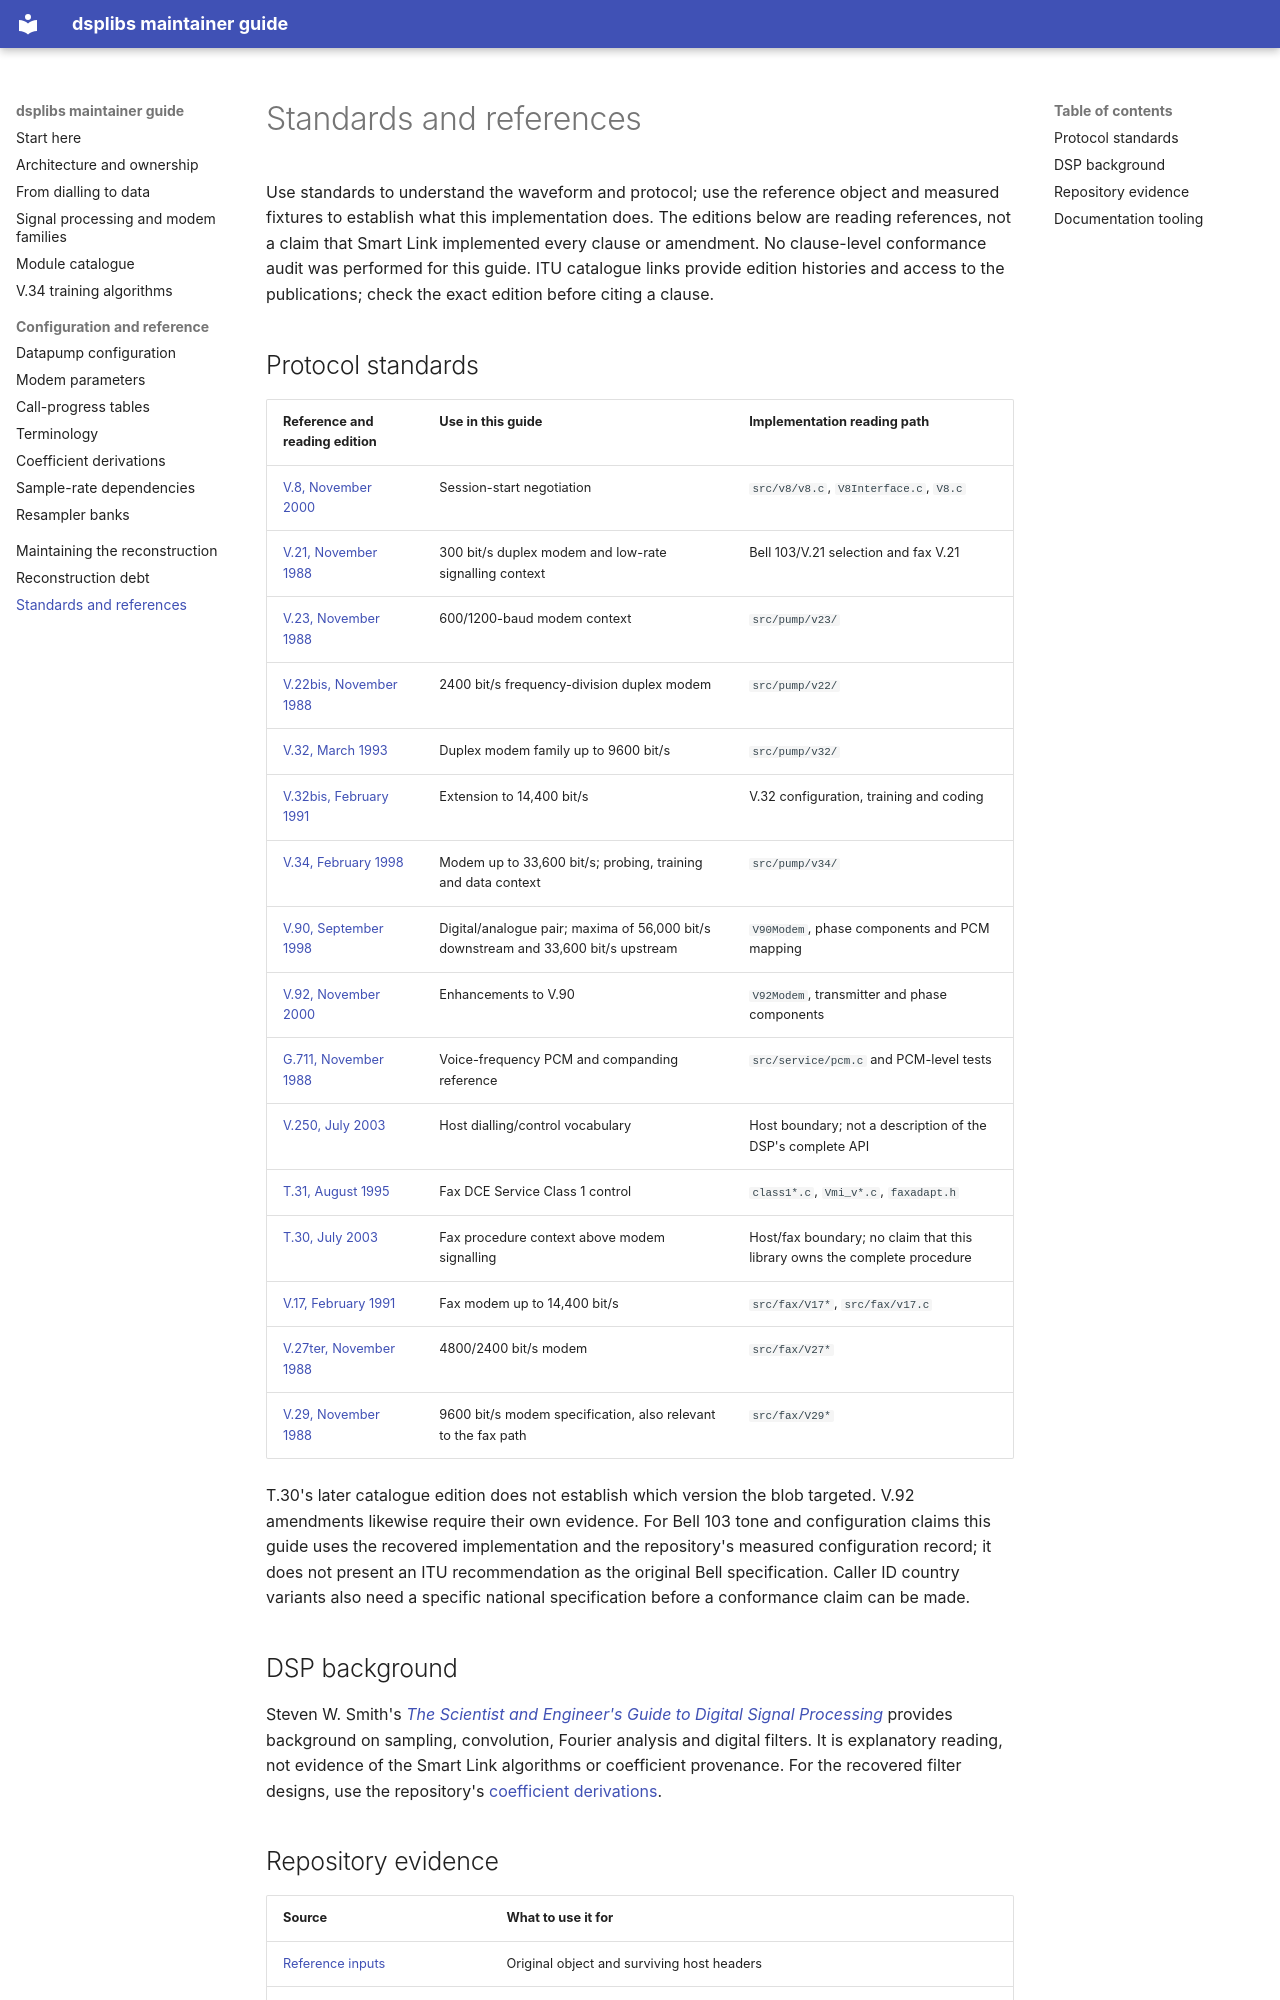

repository: philpem/slmodem_dsp_re · page: references/index.html · generator: mkdocs

# Standards and references

Use standards to understand the waveform and protocol; use the reference
object and measured fixtures to establish what this implementation does.
The editions below are reading references, not a claim that Smart Link
implemented every clause or amendment. No clause-level conformance audit was
performed for this guide. ITU catalogue links provide edition histories and
access to the publications; check the exact edition before citing a clause.

## Protocol standards

| Reference and reading edition | Use in this guide | Implementation reading path |
|---|---|---|
| [V.8, November 2000](https://www.itu.int/rec/T-REC-V.8/en) | Session-start negotiation | `src/v8/v8.c`, `V8Interface.c`, `V8.c` |
| [V.21, November 1988](https://www.itu.int/rec/T-REC-V.21/en) | 300 bit/s duplex modem and low-rate signalling context | Bell 103/V.21 selection and fax V.21 |
| [V.23, November 1988](https://www.itu.int/rec/T-REC-V.23/en) | 600/1200-baud modem context | `src/pump/v23/` |
| [V.22bis, November 1988](https://www.itu.int/rec/T-REC-V.22bis/en) | 2400 bit/s frequency-division duplex modem | `src/pump/v22/` |
| [V.32, March 1993](https://www.itu.int/rec/T-REC-V.32/en) | Duplex modem family up to 9600 bit/s | `src/pump/v32/` |
| [V.32bis, February 1991](https://www.itu.int/rec/T-REC-V.32bis/en) | Extension to 14,400 bit/s | V.32 configuration, training and coding |
| [V.34, February 1998](https://www.itu.int/rec/T-REC-V.34/en) | Modem up to 33,600 bit/s; probing, training and data context | `src/pump/v34/` |
| [V.90, September 1998](https://www.itu.int/rec/T-REC-V.90/en) | Digital/analogue pair; maxima of 56,000 bit/s downstream and 33,600 bit/s upstream | `V90Modem`, phase components and PCM mapping |
| [V.92, November 2000](https://www.itu.int/rec/T-REC-V.92/en) | Enhancements to V.90 | `V92Modem`, transmitter and phase components |
| [G.711, November 1988](https://www.itu.int/rec/T-REC-G.711/en) | Voice-frequency PCM and companding reference | `src/service/pcm.c` and PCM-level tests |
| [V.250, July 2003](https://www.itu.int/rec/T-REC-V.250/en) | Host dialling/control vocabulary | Host boundary; not a description of the DSP's complete API |
| [T.31, August 1995](https://www.itu.int/rec/T-REC-T.31/en) | Fax DCE Service Class 1 control | `class1*.c`, `Vmi_v*.c`, `faxadapt.h` |
| [T.30, July 2003](https://www.itu.int/rec/T-REC-T.30/en) | Fax procedure context above modem signalling | Host/fax boundary; no claim that this library owns the complete procedure |
| [V.17, February 1991](https://www.itu.int/rec/T-REC-V.17/en) | Fax modem up to 14,400 bit/s | `src/fax/V17*`, `src/fax/v17.c` |
| [V.27ter, November 1988](https://www.itu.int/rec/T-REC-V.27ter/en) | 4800/2400 bit/s modem | `src/fax/V27*` |
| [V.29, November 1988](https://www.itu.int/rec/T-REC-V.29/en) | 9600 bit/s modem specification, also relevant to the fax path | `src/fax/V29*` |

T.30's later catalogue edition does not establish which version the blob
targeted. V.92 amendments likewise require their own evidence. For Bell 103
tone and configuration claims this guide uses the recovered implementation
and the repository's measured configuration record; it does not present an
ITU recommendation as the original Bell specification. Caller ID country
variants also need a specific national specification before a conformance
claim can be made.

## DSP background

Steven W. Smith's
[*The Scientist and Engineer's Guide to Digital Signal Processing*](https://www.dspguide.com/)
provides background on sampling, convolution, Fourier analysis and digital
filters. It is explanatory reading, not evidence of the Smart Link algorithms
or coefficient provenance. For the recovered filter designs, use the
repository's
[coefficient derivations](coefficients.md).
